Run: headless pygame with SDL's dummy video driver; simulated clock (each Clock.tick advances the game by its frame time, no real sleeping); random seed 0; keys injected as events and as key.get_pressed() state; no mouse input.
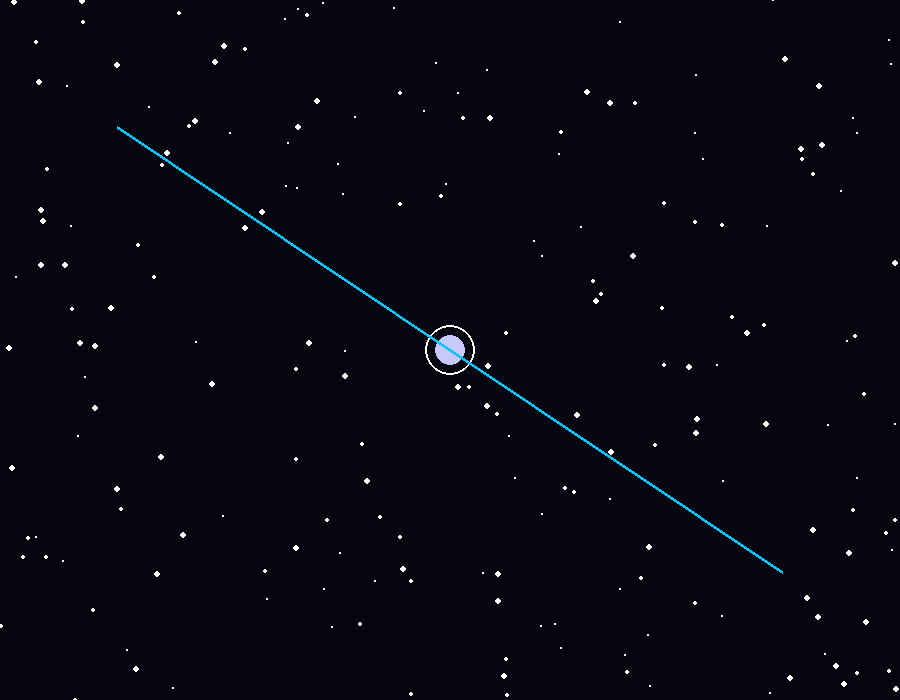
Frame 1 of 4 · flips 1–60 · no input
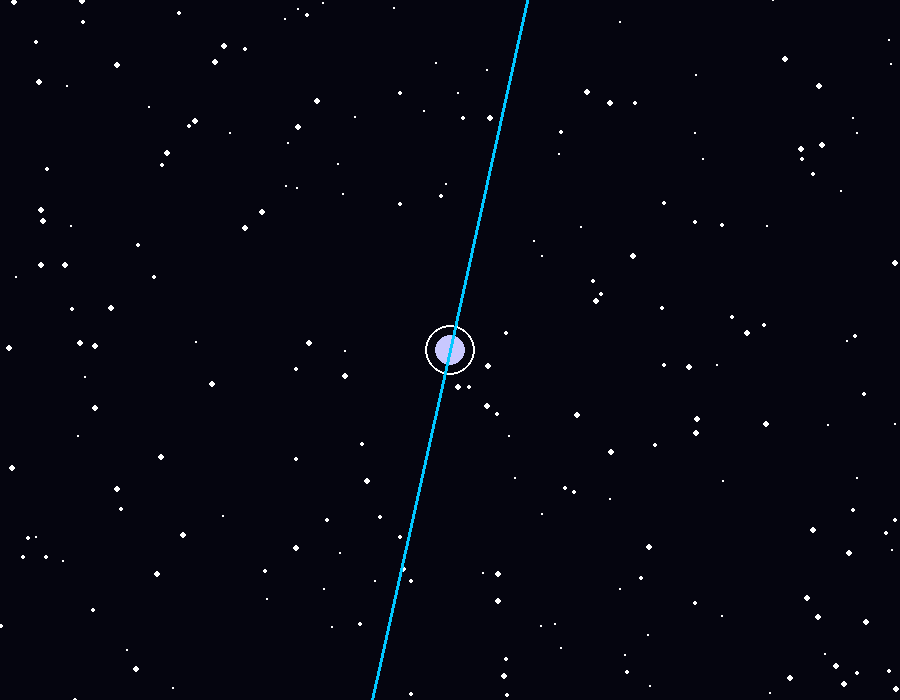
Frame 2 of 4 · flips 61–180 · tapped SPACE, RETURN · held RIGHT (→), D
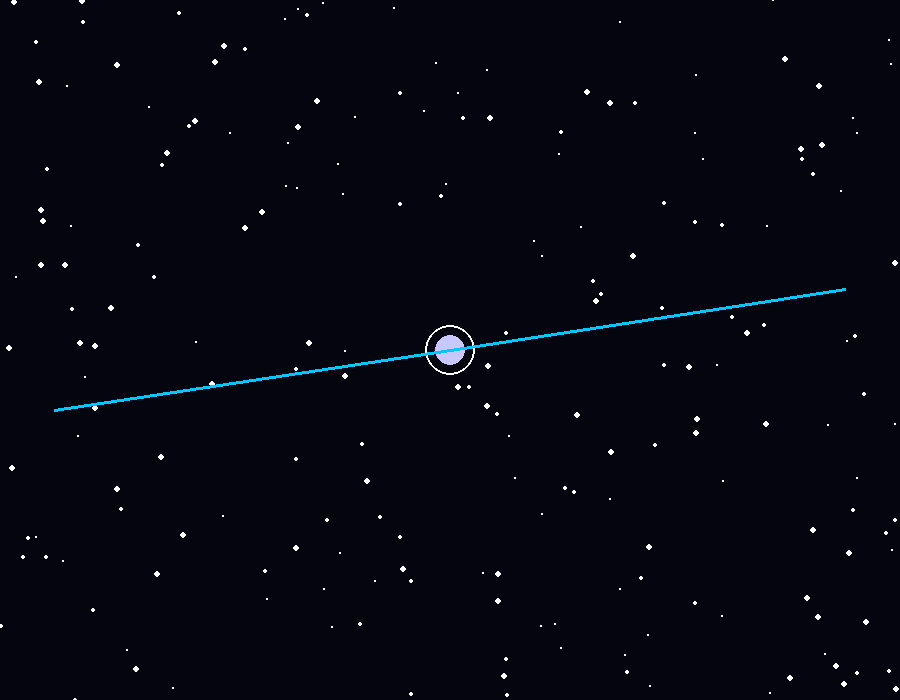
Frame 3 of 4 · flips 181–300 · held DOWN (↓), S
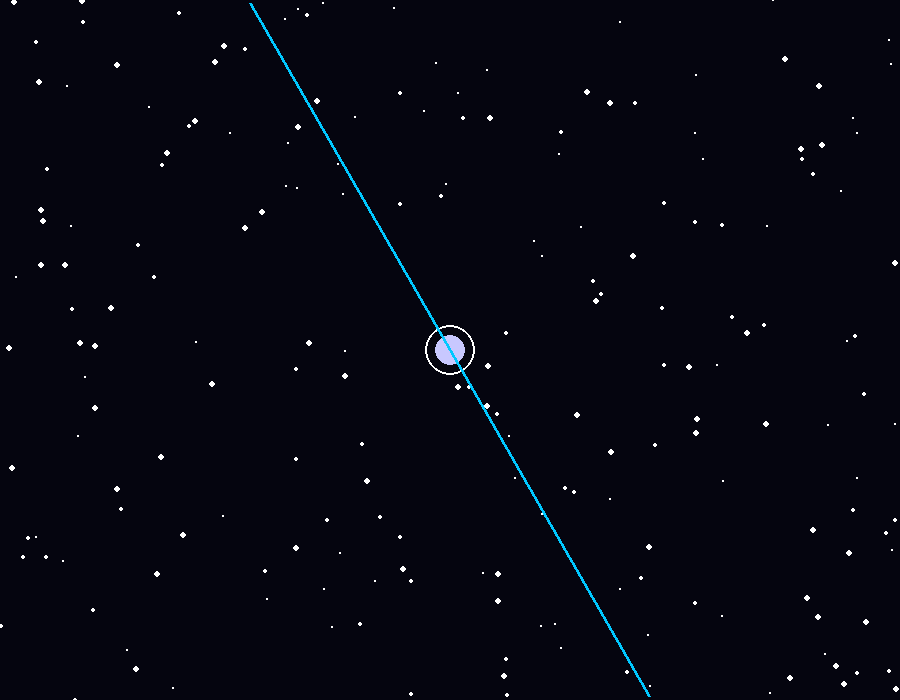
Frame 4 of 4 · flips 301–420 · held LEFT (←), A, UP (↑), W

The pygame program that drew these frames:

import pygame
import math
import random

# --- 1. SETUP SLOWMO ---
pygame.init()
lebar, tinggi = 900, 700
screen = pygame.display.set_mode((lebar, tinggi))
pygame.display.set_caption("Pulsar Slowmo - 15 FPS")
clock = pygame.time.Clock()
tengah = (lebar // 2, tinggi // 2)

# --- 2. DATA PULSAR ---
sudut = 0
radius_jet = 400
bintang = []
for _ in range(200): # Bikin 200 bintang background
    bintang.append([random.randint(0, lebar), random.randint(0, tinggi), random.randint(1, 3)])

# --- 3. LOOP UTAMA SLOWMO ---
running = True
while running:
    for event in pygame.event.get():
        if event.type == pygame.QUIT:
            running = False

    screen.fill((5, 5, 15)) # Background biru gelap ruang angkasa

    # GAMBAR BINTANG
    for b in bintang:
        pygame.draw.circle(screen, (255, 255, 255), (b[0], b[1]), b[2])

    # GAMBAR PULSAR DI TENGAH
    pygame.draw.circle(screen, (200, 200, 255), tengah, 15) # Inti bintang
    pygame.draw.circle(screen, (255, 255, 255), tengah, 25, 2) # Aura

    # GAMBAR JET PULSAR Muter Slowmo
    x1 = tengah[0] + math.cos(sudut) * radius_jet
    y1 = tengah[1] + math.sin(sudut) * radius_jet
    x2 = tengah[0] + math.cos(sudut + math.pi) * radius_jet # Lawanan
    y2 = tengah[1] + math.sin(sudut + math.pi) * radius_jet

    pygame.draw.line(screen, (0, 200, 255), tengah, (x1, y1), 3) # Jet 1
    pygame.draw.line(screen, (0, 200, 255), tengah, (x2, y2), 3) # Jet 2

    # UPDATE SUDUT SLOWMO BANGET
    sudut += 0.01 # <--- INI KUNCINYA. 0.01 = LAMBAT. Coba 0.05 kalo kecepetan

    pygame.display.flip()
    clock.tick(15) # <--- SLOWMO. 15 FPS doang. Default 60

pygame.quit()
